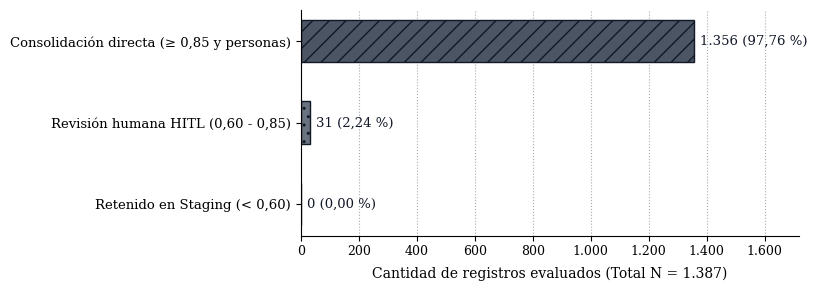

Source code (Python):
# -*- coding: utf-8 -*-
"""
Regeneración del Gráfico 3.2 (Lote de 1.387 registros) en escala de grises y tramas para el docx.
Resolución: 300 DPI
"""

from pathlib import Path
import matplotlib.pyplot as plt

OUT = Path("docs/evidencias/grafico_3_2_bandas_lote_1387.png")
OUT.parent.mkdir(parents=True, exist_ok=True)

plt.rcParams.update({
    "font.family": "DejaVu Serif",
    "axes.spines.top": False,
    "axes.spines.right": False,
})

fig, ax = plt.subplots(figsize=(8.2, 3.0), dpi=300)

etiquetas = [
    "Retenido en Staging (< 0,60)",
    "Revisión humana HITL (0,60 - 0,85)",
    "Consolidación directa (≥ 0,85 y personas)",
]
valores = [0, 31, 1356]
total = 1387
colores = ["#9CA3AF", "#6B7280", "#4B5563"]
tramas = ["", "..", "//"]

bars = ax.barh(etiquetas, valores, height=0.52, color=colores, edgecolor="#111827", linewidth=1.0)
for bar, hatch in zip(bars, tramas):
    bar.set_hatch(hatch)
    w = bar.get_width()
    pct = (w / total) * 100
    txt = f"{int(w):,}".replace(",", ".") + f" ({pct:.2f} %)".replace(".", ",")
    ax.text(w + 22, bar.get_y() + bar.get_height() / 2, txt,
            va="center", ha="left", fontsize=9.5, color="#111827")

ax.set_xlim(0, 1720)
ax.set_xticks([0, 200, 400, 600, 800, 1000, 1200, 1400, 1600])
ax.set_xticklabels(["0", "200", "400", "600", "800", "1.000", "1.200", "1.400", "1.600"], fontsize=9)
ax.tick_params(axis="y", labelsize=9.5)
ax.set_xlabel("Cantidad de registros evaluados (Total N = 1.387)", fontsize=10, labelpad=6)
ax.grid(axis="x", linestyle=":", alpha=0.6, color="#6B7280")
ax.set_axisbelow(True)

plt.tight_layout()
fig.savefig(OUT, dpi=300)
plt.close(fig)
print("Gráfico 3.2 guardado en:", OUT.resolve())
